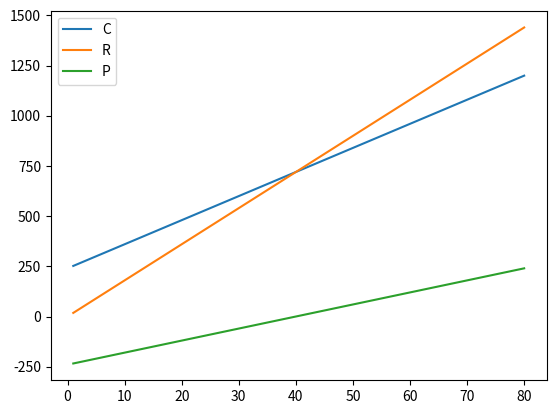

Write Python code to recreate this figure.
import matplotlib as mpl
import matplotlib.pyplot as plt
import numpy as np

g_xlim = [ 1, 80 ]

def plot_fun( fun, name ):
	x_vals = np.linspace( g_xlim[0], g_xlim[1], 100, endpoint=True )
	y_vals = fun( x_vals )
	plt.plot( x_vals, y_vals, label = name )

def C( x ):
	return 12*x + 240

def R( x ):
	return 18*x

def P( x ):
	return R( x ) - C( x )

plot_fun( C, "C" )
plot_fun( R, "R" )
plot_fun( P, "P" )

plt.legend()
plt.show()

C(1) - R(1)